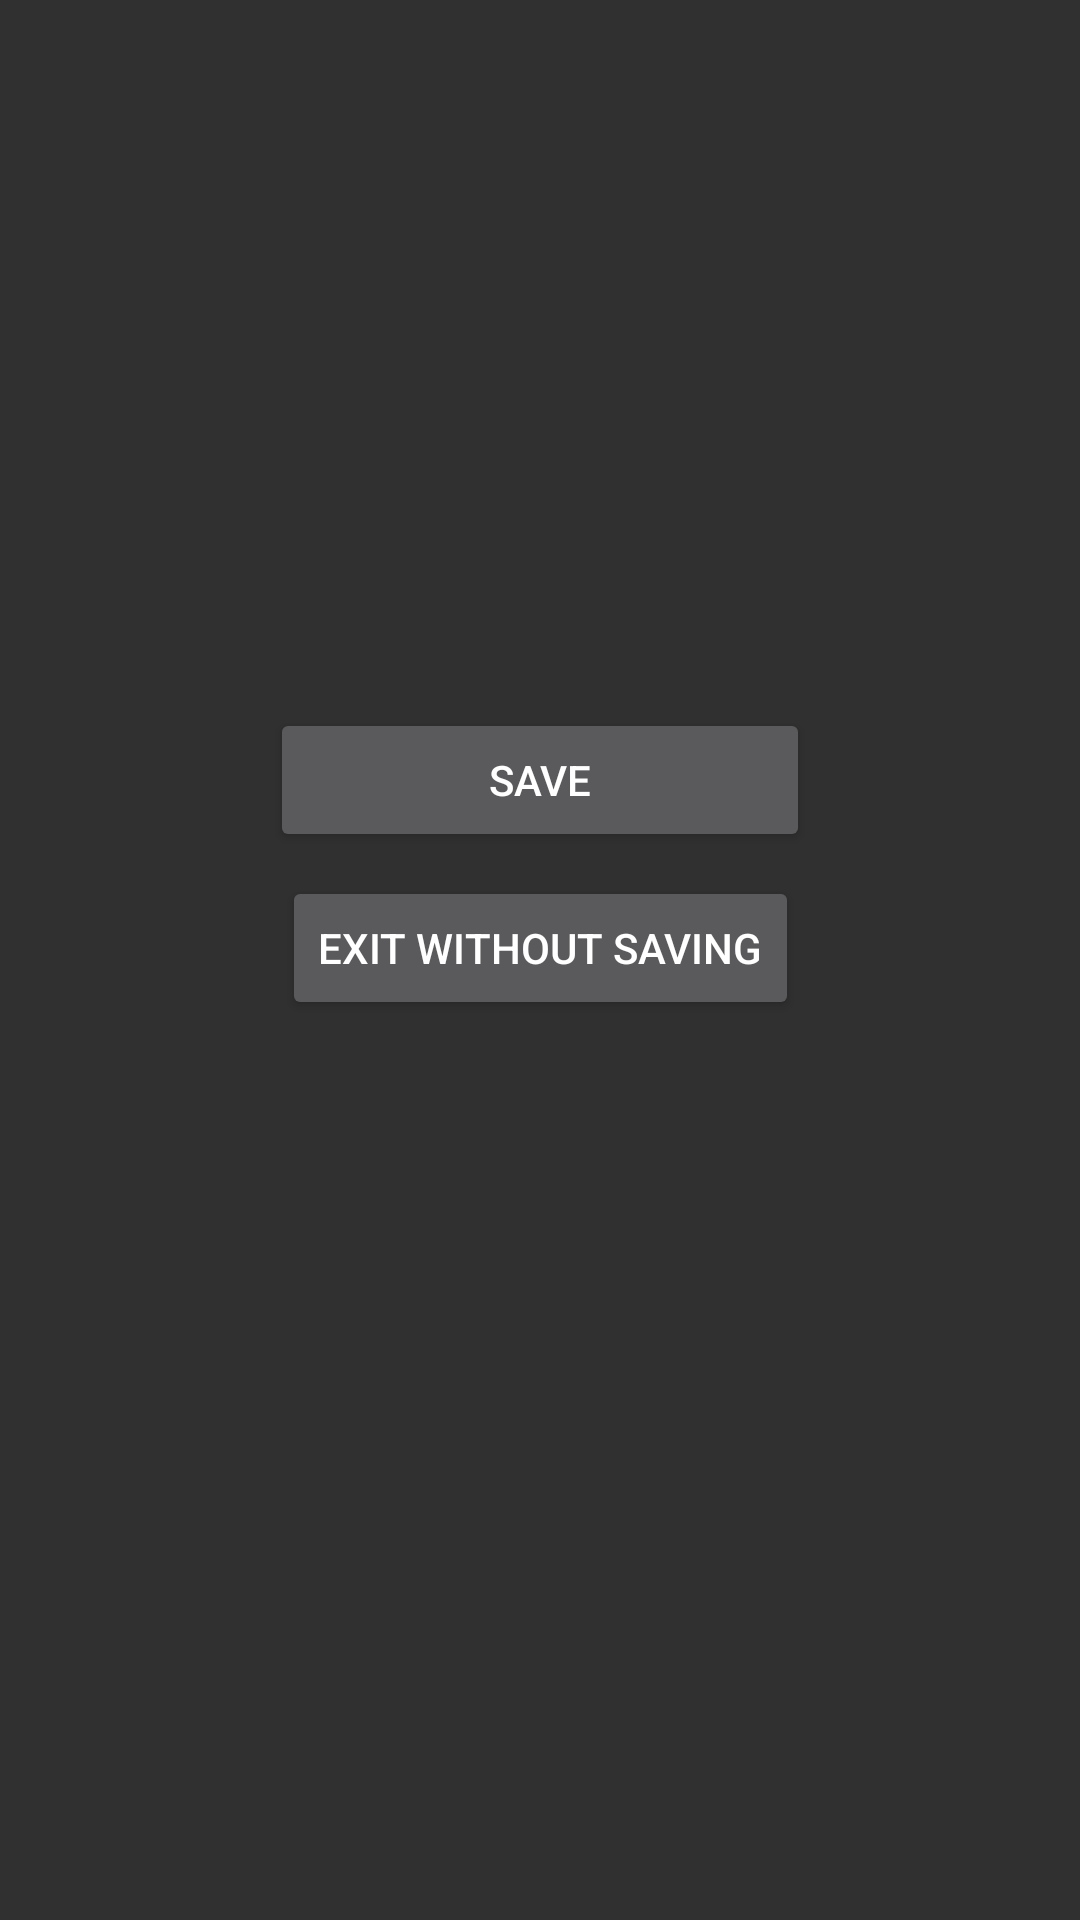

Layout XML and referenced resources for this Android screen:
<!-- AndroidManifest.xml: application theme AppTheme -->
<!-- res/layout/activity_summary.xml -->
<?xml version="1.0" encoding="utf-8"?>
<android.support.constraint.ConstraintLayout xmlns:android="http://schemas.android.com/apk/res/android"
    xmlns:app="http://schemas.android.com/apk/res-auto"
    xmlns:tools="http://schemas.android.com/tools"
    android:layout_width="match_parent"
    android:layout_height="match_parent"
    tools:context="com.zongchou.listener.Summary">

    <TextView
        android:id="@+id/congratulations"
        android:layout_width="wrap_content"
        android:layout_height="wrap_content"
        android:layout_marginTop="208dp"
        app:layout_constraintEnd_toEndOf="parent"
        app:layout_constraintLeft_toLeftOf="parent"
        app:layout_constraintRight_toRightOf="parent"
        app:layout_constraintStart_toStartOf="parent"
        app:layout_constraintTop_toTopOf="parent" />

    <Button
        android:id="@+id/button3"
        android:layout_width="180dp"
        android:layout_height="wrap_content"
        android:layout_marginTop="236dp"
        android:onClick="save"
        android:text="Save"
        app:layout_constraintLeft_toLeftOf="parent"
        app:layout_constraintRight_toRightOf="parent"
        app:layout_constraintTop_toTopOf="parent" />

    <Button
        android:id="@+id/button4"
        android:layout_width="wrap_content"
        android:layout_height="wrap_content"
        android:layout_marginEnd="8dp"
        android:layout_marginStart="8dp"
        android:layout_marginTop="8dp"
        android:onClick="exit"
        android:text="Exit without saving"
        app:layout_constraintEnd_toEndOf="parent"
        app:layout_constraintStart_toStartOf="parent"
        app:layout_constraintTop_toBottomOf="@+id/button3" />

    <EditText
        android:id="@+id/name"
        android:layout_width="293dp"
        android:layout_height="wrap_content"
        android:layout_marginTop="180dp"
        android:ems="10"
        android:hint="Group Name"
        android:inputType="textPersonName"
        android:visibility="gone"
        app:layout_constraintHorizontal_bias="0.502"
        app:layout_constraintLeft_toLeftOf="parent"
        app:layout_constraintRight_toRightOf="parent"
        app:layout_constraintTop_toTopOf="parent" />

</android.support.constraint.ConstraintLayout>
<!-- resources referenced by this layout -->
<resources>
  <style name="AppTheme" parent="Theme.AppCompat.NoActionBar">
          
          <item name="colorPrimary">@color/colorPrimary</item>
          <item name="colorPrimaryDark">@color/colorPrimaryDark</item>
          <item name="colorAccent">@color/colorAccent</item>
      </style>
  <!-- not gathered from this repository: default colours our renderer supplied (Android Studio template values) -->
  <color name="colorPrimary">#FF6200EE</color>
  <color name="colorPrimaryDark">#FF3700B3</color>
  <color name="colorAccent">#FF03DAC5</color>
</resources>
